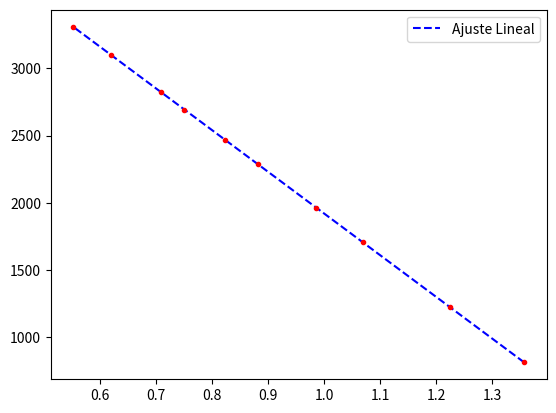

Generate this figure with matplotlib:

# -*- coding: utf-8 -*-
"""
Created on Tue Sep  3 15:49:11 2019

[redacted]
"""

              ### Thèvenin ###
              
import numpy as np
import matplotlib.pyplot as plt
from scipy.optimize import curve_fit

#escala amperimetro: 2m

Vo = 5 #[V]


Rc = np.array([600, 999, 1599, 1990, 2600, 3000, 3590, 3990, 5000, 5990])
Ic = np.array([1.357, 1.225, 1.069, 0.985, 0.881, 0.823, 0.75, 0.708, 0.620, 0.552])

err_Rc = np.array([0.5,0.5,0.5,5,5,5,5,5,5,5])
err_Ic = np.array([0.0005, 0.001, 0.0005, 0.0005, 0.001, 0.001, 0.0005, 0.0005, 0.001, 0.0005])

Vc = Rc * Ic
A = (Rc*err_Ic)**2
B = (Ic*err_Rc)**2
err_Vc = np.sqrt(A + B)

def lineal (x, m, b):
    return m*x+b

param, param_cov = curve_fit(lineal, Ic, Vc) 
  
print("Resistencia Thévenin:") 
print(-param[0]) 
print("Pila Equivalente Thèvenin:") 
print(param[1]) 
print("Covariance of coefficients:") 
print(param_cov) 

ans2 = (param[0]* Ic + param[1]) 

plt.plot(Ic, ans2, '--', color ='blue', label ="Ajuste Lineal") 
plt.errorbar(Ic, Vc, yerr=err_Vc, fmt='.',color ='red')
plt.legend() 
plt.show() 
    


